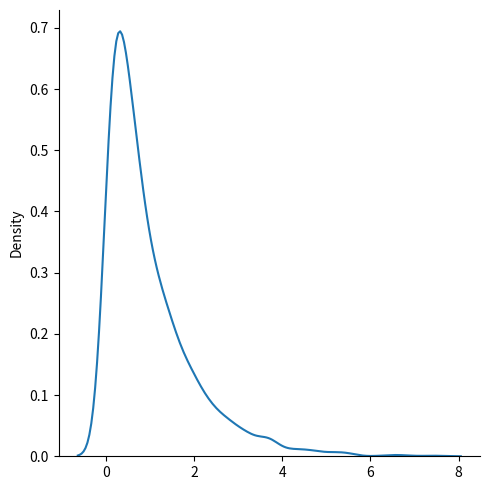

This chart was generated by the following Python code:
# Exponential distribution is used for describing time till next event e.g. failure/success etc.
#
# It has two parameters:
#
# scale - inverse of rate ( see lam in poisson distribution ) defaults to 1.0.
#
# size - The shape of the returned array.


from numpy import random
import matplotlib.pyplot as plt
import seaborn as sns

sns.displot(random.exponential(size=2000), kind="kde")

plt.show()